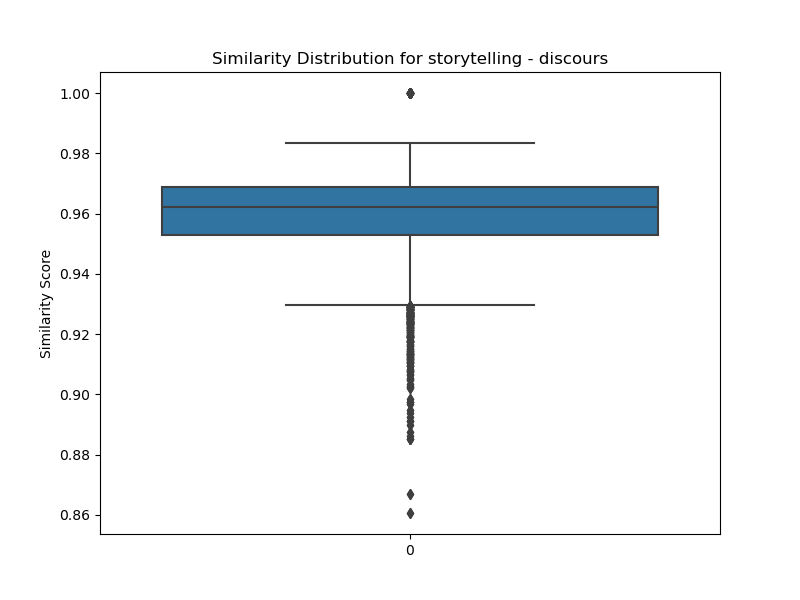

The data file committed next to this chart (first rows):
transcript ID, CVL01, ALS04, POF03, BFC09, CFE05, HES08, HES02, ALS10, SOU07, BRE16, UCA07, NOR05, SOU01, CVL02, LDV07, BRE14, POF05, ALS08, LYO02, PES06, BRE04, OCM14, LDV09
CVL01, 1, 0.965, 0.9599, 0.9629, 0.965, 0.9394, 0.9641, 0.9578, 0.9651, 0.9594, 0.9698, 0.9567, 0.9533, 0.9584, 0.9566, 0.9552, 0.9641, 0.9675, 0.9657, 0.9559, 0.9635, 0.9669, 0.9618
ALS04, 0.965, 1.0, 0.9725, 0.9791, 0.9648, 0.9529, 0.9683, 0.9612, 0.9731, 0.9604, 0.9751, 0.9677, 0.9761, 0.9707, 0.9634, 0.9612, 0.9701, 0.9777, 0.9779, 0.9735, 0.9717, 0.9621, 0.9738
POF03, 0.9599, 0.9725, 1, 0.9689, 0.9596, 0.9336, 0.9638, 0.9686, 0.9638, 0.9513, 0.9681, 0.9556, 0.9617, 0.96, 0.9741, 0.9663, 0.9723, 0.9732, 0.9683, 0.9615, 0.9667, 0.9514, 0.9734
BFC09, 0.9629, 0.9791, 0.9689, 1, 0.9591, 0.9355, 0.9625, 0.9611, 0.9702, 0.9527, 0.966, 0.9631, 0.9668, 0.9623, 0.9549, 0.9563, 0.9662, 0.9768, 0.9685, 0.9683, 0.9659, 0.9588, 0.9694
CFE05, 0.965, 0.9648, 0.9596, 0.9591, 1, 0.9629, 0.972, 0.9427, 0.9711, 0.967, 0.9701, 0.9721, 0.9498, 0.9747, 0.958, 0.9401, 0.9604, 0.9609, 0.9613, 0.9637, 0.9659, 0.9573, 0.9566
HES08, 0.9394, 0.9529, 0.9336, 0.9355, 0.9629, 1.0, 0.958, 0.915, 0.9531, 0.9557, 0.9653, 0.9686, 0.9453, 0.9621, 0.939, 0.9255, 0.9409, 0.9417, 0.9354, 0.9541, 0.9384, 0.9519, 0.9305
HES02, 0.9641, 0.9683, 0.9638, 0.9625, 0.972, 0.958, 1, 0.9546, 0.9743, 0.9598, 0.9714, 0.965, 0.959, 0.9632, 0.9679, 0.9577, 0.9677, 0.9673, 0.9631, 0.9651, 0.9627, 0.961, 0.9622
ALS10, 0.9578, 0.9612, 0.9686, 0.9611, 0.9427, 0.915, 0.9546, 1, 0.9658, 0.9467, 0.9616, 0.9424, 0.9654, 0.9325, 0.9646, 0.9761, 0.9645, 0.9698, 0.9583, 0.9565, 0.9645, 0.9477, 0.9683
SOU07, 0.9651, 0.9731, 0.9638, 0.9702, 0.9711, 0.9531, 0.9743, 0.9658, 1, 0.9601, 0.9759, 0.9677, 0.9649, 0.9587, 0.9643, 0.9656, 0.9675, 0.97, 0.96, 0.9786, 0.9747, 0.9616, 0.9713
BRE16, 0.9594, 0.9604, 0.9513, 0.9527, 0.967, 0.9557, 0.9598, 0.9467, 0.9601, 1, 0.9577, 0.9701, 0.9577, 0.9636, 0.955, 0.9458, 0.9644, 0.9538, 0.9551, 0.9624, 0.9523, 0.9603, 0.9491
UCA07, 0.9698, 0.9751, 0.9681, 0.966, 0.9701, 0.9653, 0.9714, 0.9616, 0.9759, 0.9577, 1, 0.9708, 0.9666, 0.9614, 0.963, 0.9628, 0.9653, 0.9712, 0.9663, 0.969, 0.9735, 0.9672, 0.9694
NOR05, 0.9567, 0.9677, 0.9556, 0.9631, 0.9721, 0.9686, 0.965, 0.9424, 0.9677, 0.9701, 0.9708, 1, 0.959, 0.9707, 0.9507, 0.9452, 0.9643, 0.9547, 0.9511, 0.9695, 0.956, 0.9688, 0.9516
SOU01, 0.9533, 0.9761, 0.9617, 0.9668, 0.9498, 0.9453, 0.959, 0.9654, 0.9649, 0.9577, 0.9666, 0.959, 1, 0.9467, 0.9652, 0.9678, 0.9685, 0.972, 0.9581, 0.9717, 0.9536, 0.9565, 0.9669
CVL02, 0.9584, 0.9707, 0.96, 0.9623, 0.9747, 0.9621, 0.9632, 0.9325, 0.9587, 0.9636, 0.9614, 0.9707, 0.9467, 1.0, 0.9472, 0.9283, 0.9551, 0.9581, 0.963, 0.9564, 0.9527, 0.9611, 0.9507
LDV07, 0.9566, 0.9634, 0.9741, 0.9549, 0.958, 0.939, 0.9679, 0.9646, 0.9643, 0.955, 0.963, 0.9507, 0.9652, 0.9472, 1.0, 0.9691, 0.9698, 0.9685, 0.9586, 0.9652, 0.954, 0.9416, 0.9687
BRE14, 0.9552, 0.9612, 0.9663, 0.9563, 0.9401, 0.9255, 0.9577, 0.9761, 0.9656, 0.9458, 0.9628, 0.9452, 0.9678, 0.9283, 0.9691, 1.0, 0.9702, 0.9642, 0.957, 0.9639, 0.9592, 0.9495, 0.9698
POF05, 0.9641, 0.9701, 0.9723, 0.9662, 0.9604, 0.9409, 0.9677, 0.9645, 0.9675, 0.9644, 0.9653, 0.9643, 0.9685, 0.9551, 0.9698, 0.9702, 1, 0.9744, 0.9617, 0.9723, 0.9598, 0.9626, 0.9675
ALS08, 0.9675, 0.9777, 0.9732, 0.9768, 0.9609, 0.9417, 0.9673, 0.9698, 0.97, 0.9538, 0.9712, 0.9547, 0.972, 0.9581, 0.9685, 0.9642, 0.9744, 1, 0.972, 0.9736, 0.9648, 0.9578, 0.9739
LYO02, 0.9657, 0.9779, 0.9683, 0.9685, 0.9613, 0.9354, 0.9631, 0.9583, 0.96, 0.9551, 0.9663, 0.9511, 0.9581, 0.963, 0.9586, 0.957, 0.9617, 0.972, 1.0, 0.9561, 0.9633, 0.9525, 0.9688
PES06, 0.9559, 0.9735, 0.9615, 0.9683, 0.9637, 0.9541, 0.9651, 0.9565, 0.9786, 0.9624, 0.969, 0.9695, 0.9717, 0.9564, 0.9652, 0.9639, 0.9723, 0.9736, 0.9561, 1.0, 0.9609, 0.9621, 0.9676
BRE04, 0.9635, 0.9717, 0.9667, 0.9659, 0.9659, 0.9384, 0.9627, 0.9645, 0.9747, 0.9523, 0.9735, 0.956, 0.9536, 0.9527, 0.954, 0.9592, 0.9598, 0.9648, 0.9633, 0.9609, 1, 0.947, 0.9713
OCM14, 0.9669, 0.9621, 0.9514, 0.9588, 0.9573, 0.9519, 0.961, 0.9477, 0.9616, 0.9603, 0.9672, 0.9688, 0.9565, 0.9611, 0.9416, 0.9495, 0.9626, 0.9578, 0.9525, 0.9621, 0.947, 1, 0.9505
LDV09, 0.9618, 0.9738, 0.9734, 0.9694, 0.9566, 0.9305, 0.9622, 0.9683, 0.9713, 0.9491, 0.9694, 0.9516, 0.9669, 0.9507, 0.9687, 0.9698, 0.9675, 0.9739, 0.9688, 0.9676, 0.9713, 0.9505, 1.0
LRE09, 0.9655, 0.967, 0.9716, 0.9663, 0.9588, 0.9407, 0.9664, 0.9609, 0.9651, 0.9581, 0.9701, 0.9556, 0.9673, 0.946, 0.972, 0.9695, 0.974, 0.9735, 0.9618, 0.9669, 0.9615, 0.9583, 0.9686
OCM11, 0.9586, 0.9608, 0.9631, 0.9548, 0.9629, 0.9321, 0.9597, 0.9676, 0.9666, 0.9585, 0.9626, 0.9548, 0.952, 0.9575, 0.9522, 0.9564, 0.9554, 0.9594, 0.9609, 0.9492, 0.9624, 0.9497, 0.9611
OCM10, 0.956, 0.962, 0.9695, 0.9561, 0.9556, 0.9206, 0.9527, 0.9614, 0.954, 0.9525, 0.9568, 0.9442, 0.9551, 0.9417, 0.9624, 0.9546, 0.9651, 0.9677, 0.9594, 0.9555, 0.9684, 0.9435, 0.9678
SOU09, 0.9553, 0.9758, 0.9644, 0.9746, 0.9506, 0.9385, 0.9583, 0.9659, 0.968, 0.9483, 0.9674, 0.958, 0.9641, 0.9484, 0.9477, 0.96, 0.961, 0.9739, 0.9678, 0.9616, 0.9669, 0.9576, 0.9651
LRE02, 0.9694, 0.9772, 0.9733, 0.9781, 0.9594, 0.9331, 0.9613, 0.9695, 0.9733, 0.9557, 0.9722, 0.9631, 0.9678, 0.9529, 0.9616, 0.9661, 0.972, 0.977, 0.9639, 0.9712, 0.9716, 0.9637, 0.973
OCM13, 0.9641, 0.9669, 0.9681, 0.9674, 0.9583, 0.9432, 0.9588, 0.955, 0.9591, 0.9631, 0.965, 0.9652, 0.9622, 0.9636, 0.9608, 0.9549, 0.9762, 0.9709, 0.961, 0.9636, 0.9519, 0.9643, 0.9646
GRE01, 0.9536, 0.9747, 0.9686, 0.9718, 0.951, 0.9321, 0.9565, 0.9623, 0.9698, 0.9454, 0.9681, 0.9522, 0.9664, 0.9526, 0.9602, 0.96, 0.955, 0.9702, 0.9657, 0.9584, 0.9668, 0.9475, 0.977
BFC06, 0.9686, 0.9747, 0.9672, 0.9733, 0.9647, 0.946, 0.967, 0.9671, 0.9751, 0.9713, 0.9698, 0.966, 0.9709, 0.961, 0.9646, 0.9641, 0.9703, 0.9718, 0.967, 0.973, 0.9685, 0.9617, 0.9735
SPC08, 0.9735, 0.98, 0.9697, 0.9783, 0.967, 0.9375, 0.9631, 0.9696, 0.9752, 0.9599, 0.9714, 0.9621, 0.9676, 0.9636, 0.9581, 0.9603, 0.9702, 0.9767, 0.9714, 0.9704, 0.9749, 0.9601, 0.9799
BOD12, 0.964, 0.9747, 0.9667, 0.9684, 0.9724, 0.96, 0.9723, 0.9577, 0.9753, 0.9693, 0.9706, 0.9754, 0.9647, 0.9695, 0.9556, 0.9581, 0.9652, 0.9653, 0.9656, 0.9725, 0.9666, 0.968, 0.9593
LOR02, 0.938, 0.9539, 0.9406, 0.9399, 0.9676, 0.9622, 0.9599, 0.9197, 0.9501, 0.956, 0.9492, 0.9663, 0.9448, 0.9647, 0.9364, 0.9172, 0.9416, 0.9398, 0.9394, 0.953, 0.9372, 0.9491, 0.9269
PES07, 0.9326, 0.9572, 0.9445, 0.9418, 0.96, 0.9579, 0.9545, 0.9254, 0.9495, 0.963, 0.9458, 0.9626, 0.9506, 0.9614, 0.9532, 0.9339, 0.9555, 0.9479, 0.9457, 0.9615, 0.9365, 0.9416, 0.9347
GRE13, 0.9593, 0.9688, 0.9658, 0.9608, 0.9658, 0.9606, 0.9698, 0.954, 0.9714, 0.9664, 0.9675, 0.9684, 0.9702, 0.9626, 0.9772, 0.9589, 0.9725, 0.9716, 0.9545, 0.9761, 0.9518, 0.9619, 0.962
LOR03, 0.9558, 0.9791, 0.9661, 0.9689, 0.9684, 0.963, 0.9715, 0.9546, 0.9735, 0.9655, 0.9725, 0.9771, 0.9708, 0.9722, 0.9654, 0.9579, 0.9661, 0.9652, 0.9673, 0.9715, 0.9628, 0.9569, 0.964
OCM18, 0.9662, 0.9768, 0.9685, 0.969, 0.9725, 0.9603, 0.9745, 0.9562, 0.9702, 0.9653, 0.9742, 0.9764, 0.9664, 0.9742, 0.9597, 0.9558, 0.9734, 0.9731, 0.9678, 0.9682, 0.967, 0.9654, 0.9648
UCA05, 0.9695, 0.9537, 0.9513, 0.9512, 0.9609, 0.9443, 0.961, 0.9435, 0.9536, 0.9502, 0.9643, 0.9583, 0.9463, 0.9578, 0.945, 0.9451, 0.9558, 0.9509, 0.9537, 0.9472, 0.9523, 0.9667, 0.9534
LYO11, 0.9549, 0.9688, 0.9648, 0.9586, 0.9663, 0.9519, 0.9675, 0.9522, 0.9704, 0.9587, 0.9643, 0.9529, 0.964, 0.9569, 0.9673, 0.9566, 0.9628, 0.9678, 0.9619, 0.9677, 0.9602, 0.949, 0.961
SOU13, 0.9408, 0.9414, 0.9386, 0.9304, 0.9658, 0.9705, 0.9575, 0.9141, 0.9455, 0.9582, 0.9546, 0.9672, 0.9371, 0.9631, 0.9374, 0.9191, 0.9459, 0.9333, 0.9339, 0.9483, 0.9341, 0.9557, 0.9276
HES01, 0.9653, 0.9761, 0.9662, 0.9719, 0.9708, 0.961, 0.9687, 0.953, 0.9749, 0.9588, 0.9801, 0.9718, 0.9649, 0.9681, 0.9606, 0.9568, 0.965, 0.9692, 0.9642, 0.9695, 0.9702, 0.965, 0.9706
HES06, 0.9381, 0.9551, 0.9567, 0.9421, 0.9525, 0.9583, 0.9572, 0.941, 0.9527, 0.9617, 0.9541, 0.9625, 0.9562, 0.954, 0.9668, 0.9451, 0.9606, 0.9554, 0.9421, 0.9658, 0.9334, 0.9524, 0.9478
GRE03, 0.9675, 0.9651, 0.9643, 0.9643, 0.9679, 0.9418, 0.9629, 0.9619, 0.9682, 0.9688, 0.9682, 0.9656, 0.9591, 0.9625, 0.9591, 0.9571, 0.9614, 0.9633, 0.9667, 0.9611, 0.965, 0.9609, 0.971
GRE07, 0.9647, 0.9673, 0.9474, 0.9614, 0.9707, 0.9636, 0.963, 0.9398, 0.9656, 0.9716, 0.9663, 0.9796, 0.9571, 0.9727, 0.9398, 0.9388, 0.9614, 0.9555, 0.9545, 0.9671, 0.9527, 0.9713, 0.9496
PES04, 0.9388, 0.9635, 0.9595, 0.9508, 0.938, 0.9258, 0.943, 0.9536, 0.9476, 0.947, 0.955, 0.9404, 0.9623, 0.9356, 0.9589, 0.9609, 0.9551, 0.9582, 0.9571, 0.953, 0.9558, 0.9443, 0.9672
CFE09, 0.9634, 0.9765, 0.9695, 0.9644, 0.963, 0.946, 0.9595, 0.9626, 0.9688, 0.9617, 0.9701, 0.9597, 0.9711, 0.9599, 0.9707, 0.9615, 0.9687, 0.9749, 0.9712, 0.9708, 0.9658, 0.9594, 0.9731
ALS03, 0.9451, 0.9552, 0.9493, 0.9469, 0.9675, 0.9675, 0.9593, 0.9294, 0.9561, 0.969, 0.9534, 0.9732, 0.9486, 0.9742, 0.9533, 0.9308, 0.9597, 0.9471, 0.9411, 0.9621, 0.9372, 0.9552, 0.9372
NOR10, 0.9593, 0.9698, 0.9664, 0.9585, 0.9709, 0.9639, 0.9713, 0.9468, 0.9704, 0.9686, 0.9705, 0.9711, 0.9605, 0.9658, 0.9673, 0.9558, 0.9627, 0.9611, 0.9602, 0.9693, 0.9575, 0.9595, 0.9616
LDV05, 0.9429, 0.9413, 0.9521, 0.9404, 0.926, 0.8938, 0.9282, 0.9601, 0.9325, 0.9356, 0.9369, 0.9193, 0.9452, 0.9166, 0.9472, 0.9551, 0.9424, 0.9479, 0.9535, 0.9312, 0.9421, 0.9306, 0.9493
OCM07, 0.9622, 0.9728, 0.9606, 0.9684, 0.9655, 0.9544, 0.9633, 0.9523, 0.9716, 0.9694, 0.9682, 0.9724, 0.9662, 0.9692, 0.9574, 0.9495, 0.967, 0.9645, 0.9569, 0.9724, 0.9554, 0.9731, 0.9584
SEN02, 0.9657, 0.9694, 0.9523, 0.9607, 0.9722, 0.9624, 0.967, 0.9474, 0.9714, 0.9669, 0.9689, 0.9745, 0.9552, 0.9734, 0.9438, 0.9415, 0.9561, 0.9576, 0.9535, 0.9623, 0.9603, 0.9659, 0.9496
NOR04, 0.9547, 0.9626, 0.9726, 0.9625, 0.9528, 0.9356, 0.9624, 0.9576, 0.9562, 0.9405, 0.9685, 0.9544, 0.9544, 0.9497, 0.9593, 0.957, 0.9594, 0.9639, 0.966, 0.9522, 0.9584, 0.9514, 0.964
PES03, 0.9651, 0.9748, 0.9655, 0.9617, 0.9748, 0.9652, 0.9736, 0.9502, 0.9692, 0.9757, 0.9664, 0.9761, 0.9672, 0.9793, 0.9667, 0.9526, 0.9708, 0.9647, 0.9649, 0.9696, 0.9545, 0.967, 0.9559
BFC10, 0.9624, 0.9799, 0.9635, 0.9757, 0.9525, 0.9309, 0.9554, 0.9597, 0.9665, 0.9575, 0.9637, 0.9599, 0.9679, 0.9525, 0.9593, 0.9599, 0.9686, 0.9699, 0.9612, 0.9699, 0.9637, 0.9569, 0.9709
HES03, 0.9619, 0.9666, 0.9661, 0.9643, 0.9582, 0.9436, 0.9659, 0.9638, 0.9709, 0.9623, 0.9653, 0.9635, 0.9639, 0.9572, 0.9671, 0.9684, 0.9673, 0.9676, 0.9604, 0.972, 0.9601, 0.9625, 0.9699
PES08, 0.9682, 0.9783, 0.9758, 0.972, 0.9639, 0.9398, 0.9676, 0.9705, 0.9678, 0.9676, 0.969, 0.9633, 0.9744, 0.9599, 0.9687, 0.966, 0.977, 0.9771, 0.9741, 0.9722, 0.9648, 0.962, 0.9766
BOD11, 0.9657, 0.9739, 0.9733, 0.971, 0.962, 0.9361, 0.9716, 0.9664, 0.9721, 0.9587, 0.9652, 0.9606, 0.964, 0.9552, 0.9755, 0.9697, 0.974, 0.9734, 0.966, 0.9699, 0.9692, 0.9534, 0.9726
LYO10, 0.9414, 0.95, 0.9648, 0.9583, 0.9287, 0.8912, 0.9338, 0.9674, 0.9464, 0.9235, 0.9457, 0.93, 0.9395, 0.9233, 0.943, 0.954, 0.9433, 0.955, 0.9515, 0.9393, 0.9525, 0.9285, 0.9626
OCM08, 0.9615, 0.9634, 0.9662, 0.9606, 0.9621, 0.942, 0.968, 0.9642, 0.9662, 0.9596, 0.966, 0.962, 0.9652, 0.9568, 0.968, 0.9648, 0.9739, 0.9647, 0.9612, 0.9642, 0.957, 0.9636, 0.9673
... 30 more rows
